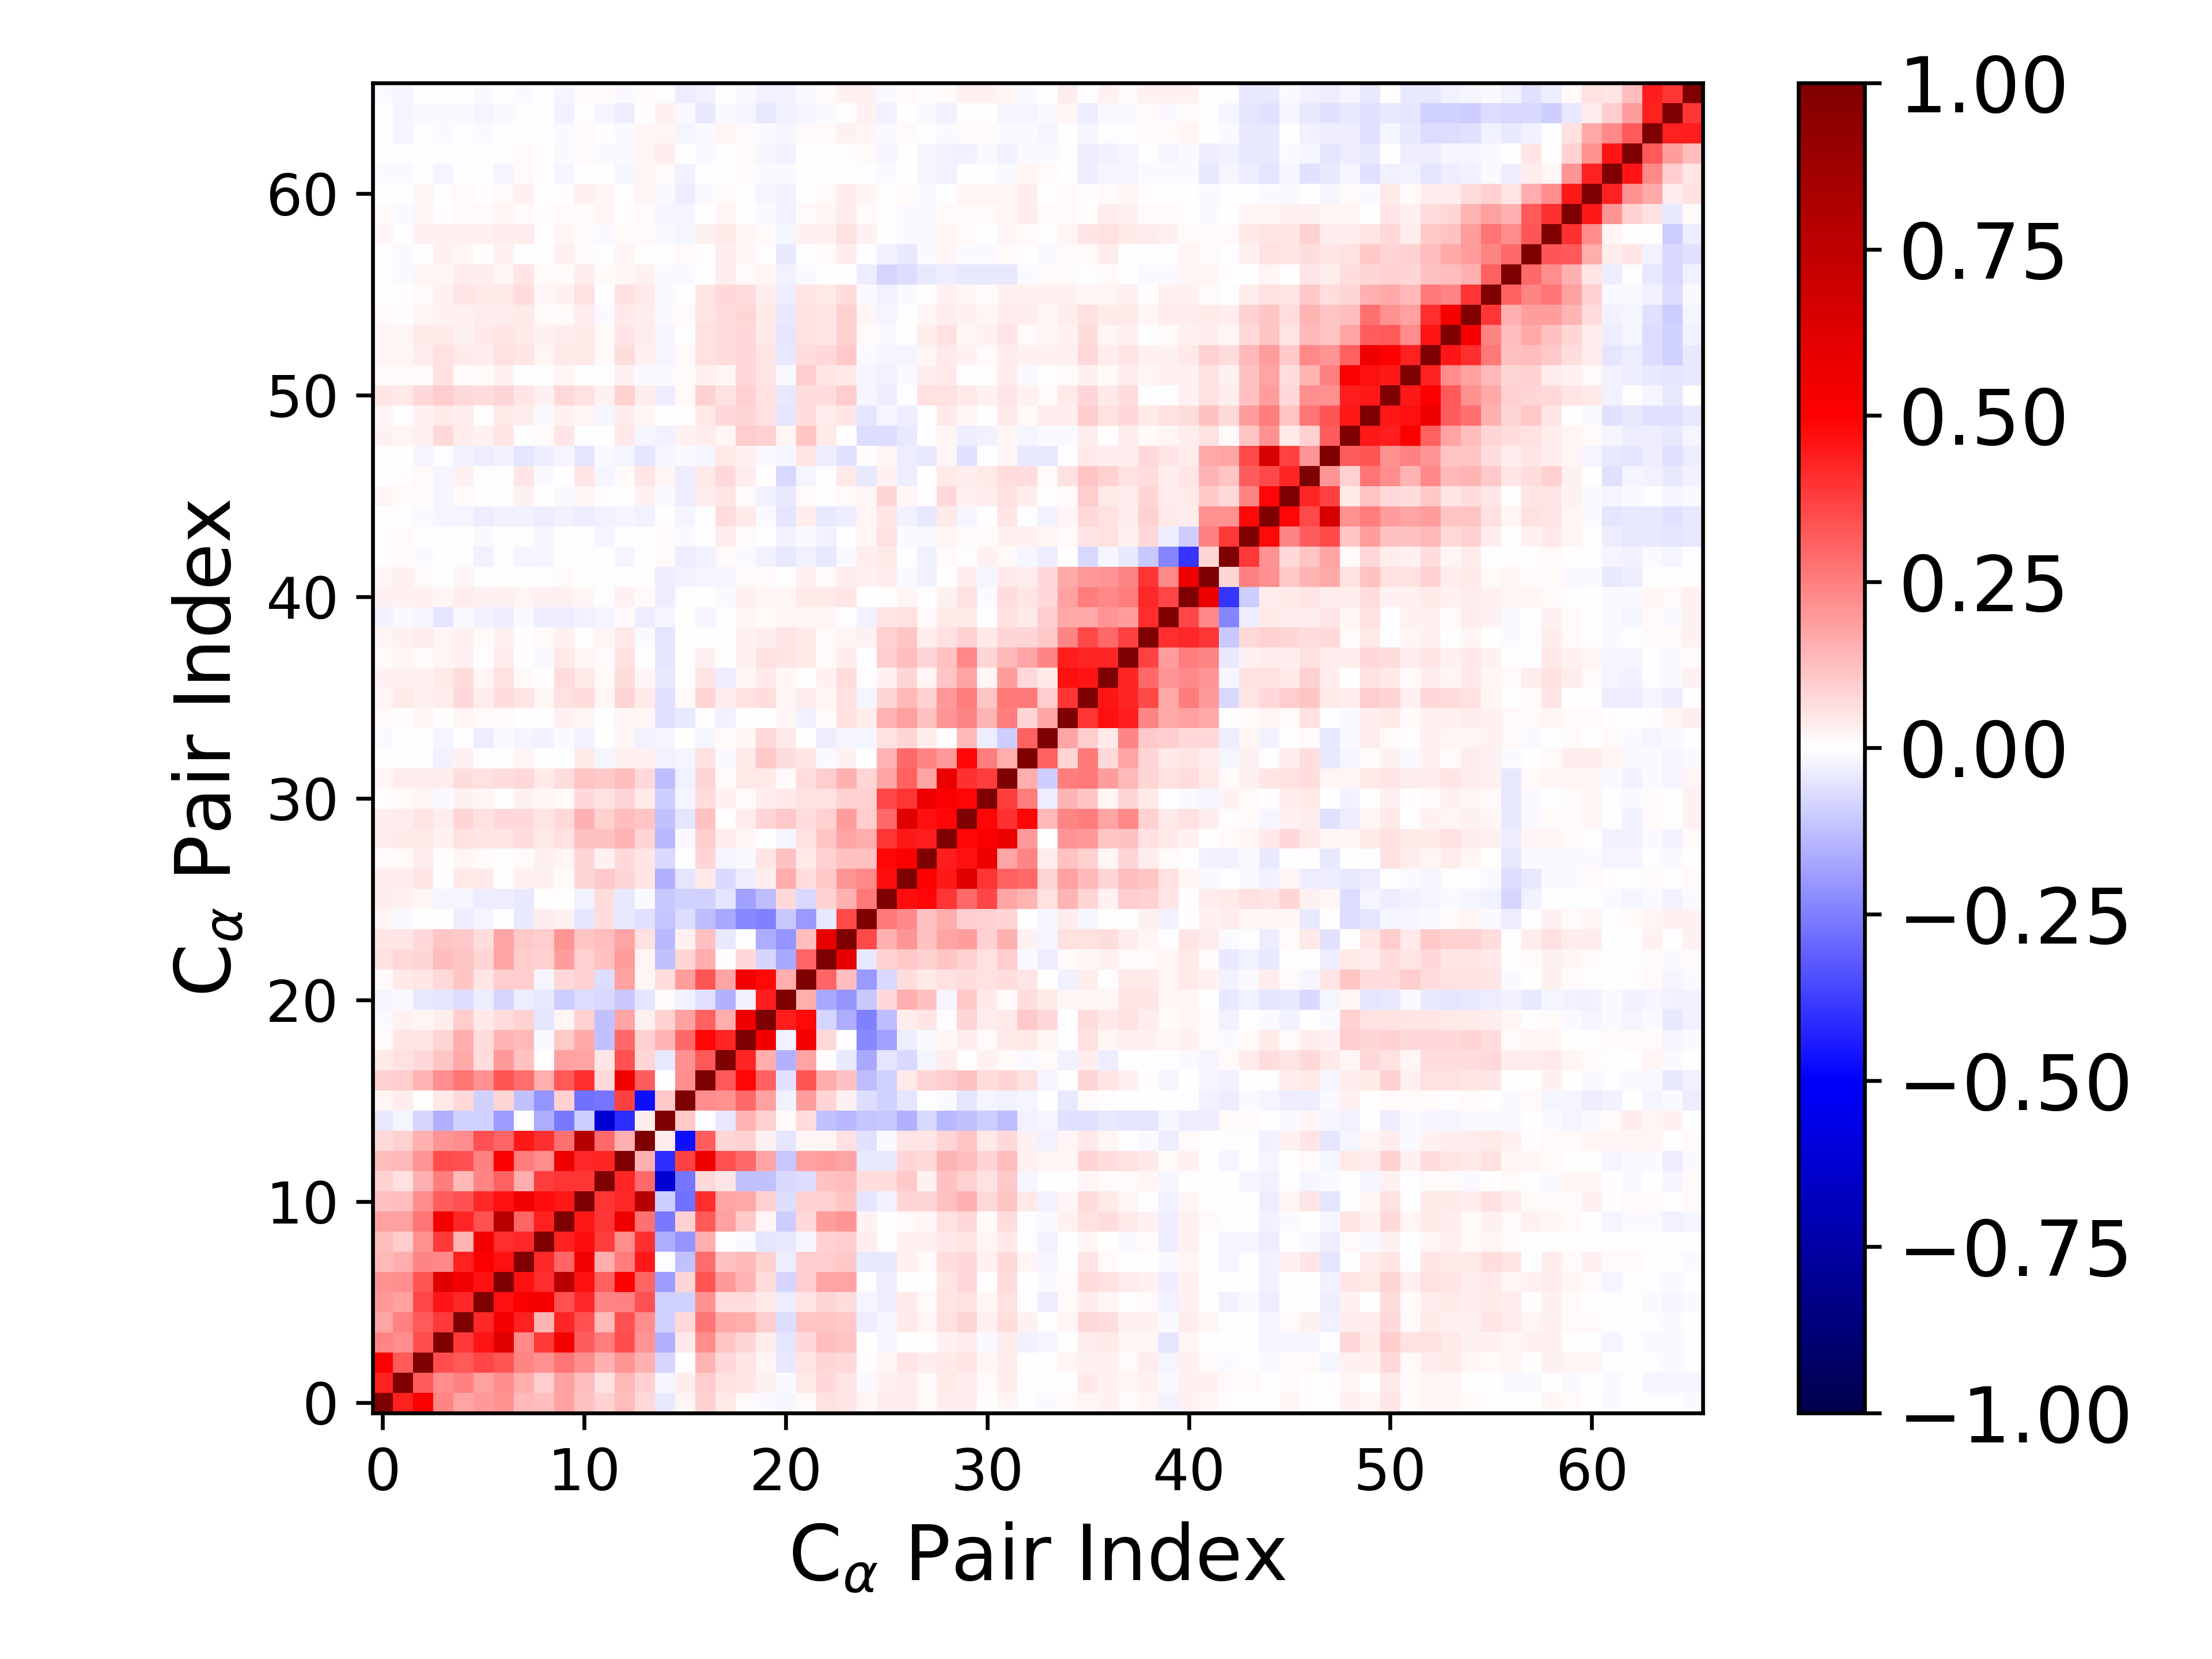

Values plotted in this chart, from the file beside it:
1.000000000000000000e+00, 4.343428032439680675e-01, 5.130304353067236534e-01, 2.373503025374649189e-01, 1.747017625852997080e-01, 2.025387751768961964e-01, 2.128617910412627656e-01, 1.360301570222637313e-01, 1.295346080457148996e-01, 1.817725228890401390e-01, 1.177320562026290401e-01, 8.625814046206368990e-02, 1.270206324661928843e-01, 7.491677484434143552e-02, -4.319073600876752878e-02, 2.204455781659150210e-02, 8.741018910717050783e-02, 4.287538214330603031e-02, 1.372825399530827085e-02, -8.853095223609044537e-03, -2.165735811815623288e-02, 1.060359885247039516e-02, 5.605903579201864523e-02, 5.160626955959372181e-02
4.343428032439680675e-01, 1.000000000000000000e+00, 3.264654941808753930e-01, 2.251087021857643145e-01, 2.477871146537166391e-01, 1.811118951499012253e-01, 2.255140535428898085e-01, 1.593372934983428024e-01, 9.392732607878977180e-02, 1.844987425448612883e-01, 1.265323312374923292e-01, 5.952703418247582562e-02, 1.336228475247909497e-01, 8.949994530512760116e-02, -1.944167379051101388e-02, 3.172639820076050832e-02, 1.007717123485738497e-01, 5.518664464462781638e-02, 5.057779227953861090e-02, 2.939643695518880800e-02, -8.317170983703523618e-03, 4.416618645415214262e-02, 7.274674697594356310e-02, 5.129489466985871771e-02
5.130304353067236534e-01, 3.264654941808753930e-01, 1.000000000000000000e+00, 3.508071256905180846e-01, 3.262748903424460001e-01, 3.600628562467616534e-01, 3.314358083829824775e-01, 2.414573444767841026e-01, 2.179087056274282563e-01, 2.704409492268634585e-01, 2.229167747295790480e-01, 1.486129360387018483e-01, 2.099558366413775690e-01, 1.542739732769328742e-01, -7.854631131616668371e-02, 6.819517023864187302e-03, 1.477523887294285576e-01, 7.272681520109432196e-02, 5.145939662332175285e-02, 1.799321031229279833e-02, -4.067172957383421994e-02, 4.925732256636716766e-02, 7.895039997481977101e-02, 7.630072375812400887e-02
2.373503025374649189e-01, 2.251087021857643145e-01, 3.508071256905180846e-01, 1.000000000000000000e+00, 3.864396620168610297e-01, 4.559457052340899486e-01, 6.117864193604067857e-01, 2.324123687654097992e-01, 3.878211116280543269e-01, 5.454819892814161131e-01, 3.203070531287646738e-01, 2.565894505416464466e-01, 3.502486017889936409e-01, 2.069956642264553226e-01, -1.536712009648184829e-01, 4.309376063118944278e-02, 2.234524995545129622e-01, 1.162617971063526767e-01, 8.572549765073408934e-02, 3.301944539589925232e-02, -4.689457965658470201e-02, 7.147159656950856366e-02, 1.255316509994434393e-01, 1.123810017878843909e-01
1.747017625852997080e-01, 2.477871146537166391e-01, 3.262748903424460001e-01, 3.864396620168610297e-01, 1.000000000000000000e+00, 4.214972788735552034e-01, 5.384532232874635893e-01, 4.366283037525164890e-01, 1.412050686277280531e-01, 4.242664667047487126e-01, 3.386289258770390775e-01, 1.397821275406279651e-01, 3.413694754141382570e-01, 2.192915433574039175e-01, -8.672530150378156277e-02, 7.570756556581721697e-02, 2.702630936324402211e-01, 1.712363138669351637e-01, 1.580325674674880609e-01, 9.782538226555868854e-02, -6.250006088189966058e-02, 1.167986360594098355e-01, 1.098766487038140977e-01, 1.029538622076215937e-01
2.025387751768961964e-01, 1.811118951499012253e-01, 3.600628562467616534e-01, 4.559457052340899486e-01, 4.214972788735552034e-01, 1.000000000000000000e+00, 4.622421418039142638e-01, 5.090216460251497654e-01, 5.384350473553971561e-01, 3.405713465360770131e-01, 4.194297350687006265e-01, 2.416333554575986753e-01, 2.498117127872105936e-01, 3.385902636430305201e-01, -9.081316052331264710e-02, -9.218077401779928293e-02, 2.116650223289815169e-01, 6.254017916096339669e-02, 6.715579899732258828e-02, 3.915152720933999519e-02, -3.724275457769991166e-02, 5.319251923273874555e-02, 8.406721977264457191e-02, 6.975180070760966800e-02
2.128617910412627656e-01, 2.255140535428898085e-01, 3.314358083829824775e-01, 6.117864193604067857e-01, 5.384532232874635893e-01, 4.622421418039142638e-01, 1.000000000000000000e+00, 4.621169545269485646e-01, 4.070268989271231264e-01, 7.686187552122454303e-01, 4.686954887956039650e-01, 3.055818675533235051e-01, 5.054510140107730809e-01, 3.017375835125626904e-01, -1.879653027367025608e-01, 8.570324011977793754e-02, 3.350214318831605809e-01, 1.990587283690898879e-01, 1.422126324151136156e-01, 6.382413833727115793e-02, -8.539584992463275515e-02, 1.014781019098635745e-01, 1.742265233691304427e-01, 1.789575983992416630e-01
1.360301570222637313e-01, 1.593372934983428024e-01, 2.414573444767841026e-01, 2.324123687654097992e-01, 4.366283037525164890e-01, 5.090216460251497654e-01, 4.621169545269485646e-01, 1.000000000000000000e+00, 4.168282452767714807e-01, 3.018797999952332889e-01, 5.422952049459932589e-01, 1.591500268625433423e-01, 2.502772764871688538e-01, 4.523218835974732177e-01, -6.214372647550755330e-03, -1.244786267105886246e-01, 2.830416575137967850e-01, 1.175449505663146155e-01, 1.374101834207078765e-01, 8.875626828995912543e-02, -3.604270873608902276e-02, 9.473967083024302516e-02, 9.510838858629915016e-02, 1.039543921283210409e-01
1.295346080457148996e-01, 9.392732607878977180e-02, 2.179087056274282563e-01, 3.878211116280543269e-01, 1.412050686277280531e-01, 5.384350473553971561e-01, 4.070268989271231264e-01, 4.168282452767714807e-01, 1.000000000000000000e+00, 4.302093708523529458e-01, 4.739785783425076726e-01, 3.827966462937184011e-01, 2.261119685337688867e-01, 4.014522887625900371e-01, -1.603407880050022882e-01, -2.097621675645537920e-01, 1.634961860762498276e-01, 4.973999239454716254e-03, -1.152674458638095964e-02, -4.915118335401569977e-02, -4.493946545340726795e-02, -1.691054971201096796e-02, 9.173349611381435842e-02, 9.624705887832740725e-02
1.817725228890401390e-01, 1.844987425448612883e-01, 2.704409492268634585e-01, 5.454819892814161131e-01, 4.242664667047487126e-01, 3.405713465360770131e-01, 7.686187552122454303e-01, 3.018797999952332889e-01, 4.302093708523529458e-01, 1.000000000000000000e+00, 4.495583961225825820e-01, 3.952923534152416596e-01, 5.558051314164343948e-01, 2.787500296629634167e-01, -2.584430120991128010e-01, 9.331123210467315299e-02, 3.234632990314972312e-01, 1.862989271753193454e-01, 1.034940445490868388e-01, 1.993198364047586019e-02, -9.691743301365085550e-02, 7.227037057269217191e-02, 1.904023903813482077e-01, 2.041986050669705732e-01
1.177320562026290401e-01, 1.265323312374923292e-01, 2.229167747295790480e-01, 3.203070531287646738e-01, 3.386289258770390775e-01, 4.194297350687006265e-01, 4.686954887956039650e-01, 5.422952049459932589e-01, 4.739785783425076726e-01, 4.495583961225825820e-01, 1.000000000000000000e+00, 3.976580970383773450e-01, 4.163806827986042403e-01, 7.745014156878397005e-01, -9.481021048957505304e-02, -2.765457586129418943e-01, 4.123099080888518730e-01, 1.776611367231649696e-01, 1.670253295689555495e-01, 9.292568800732436962e-02, -6.436425748667130853e-02, 8.751547140902192490e-02, 9.211142427743798655e-02, 1.153937426656926751e-01
8.625814046206368990e-02, 5.952703418247582562e-02, 1.486129360387018483e-01, 2.565894505416464466e-01, 1.397821275406279651e-01, 2.416333554575986753e-01, 3.055818675533235051e-01, 1.591500268625433423e-01, 3.827966462937184011e-01, 3.952923534152416596e-01, 3.976580970383773450e-01, 1.000000000000000000e+00, 4.245772269782049357e-01, 2.967199099630318804e-01, -6.210824684838944787e-01, -2.710597867445993514e-01, 7.740383555178011188e-02, 5.349439086041711533e-02, -1.173551708466273880e-01, -1.205983314376479626e-01, -7.761972535210860669e-02, -6.836054307671786401e-02, 1.209953484749304864e-01, 1.265238960218672826e-01
1.270206324661928843e-01, 1.336228475247909497e-01, 2.099558366413775690e-01, 3.502486017889936409e-01, 3.413694754141382570e-01, 2.498117127872105936e-01, 5.054510140107730809e-01, 2.502772764871688538e-01, 2.261119685337688867e-01, 5.558051314164343948e-01, 4.163806827986042403e-01, 4.245772269782049357e-01, 1.000000000000000000e+00, 1.556434428036902184e-01, -4.071406525661017684e-01, 3.718731247259587369e-01, 5.535527180522962221e-01, 3.410058645576490299e-01, 2.956792877564282662e-01, 1.725625972191110469e-01, -1.052316140773311981e-01, 1.869711899391307552e-01, 1.910956471390305167e-01, 1.760171397801292004e-01
7.491677484434143552e-02, 8.949994530512760116e-02, 1.542739732769328742e-01, 2.069956642264553226e-01, 2.192915433574039175e-01, 3.385902636430305201e-01, 3.017375835125626904e-01, 4.523218835974732177e-01, 4.014522887625900371e-01, 2.787500296629634167e-01, 7.745014156878397005e-01, 2.967199099630318804e-01, 1.556434428036902184e-01, 1.000000000000000000e+00, 3.424159220461816394e-02, -4.756953301573934034e-01, 3.133784384501746567e-01, 8.402732149988086097e-02, 8.955221855891379312e-02, 3.052093894942650709e-02, -5.197459368809900088e-02, 1.917355845544411325e-02, 2.324894210754603271e-02, 5.896327627471143612e-02
-4.319073600876752878e-02, -1.944167379051101388e-02, -7.854631131616668371e-02, -1.536712009648184829e-01, -8.672530150378156277e-02, -9.081316052331264710e-02, -1.879653027367025608e-01, -6.214372647550755330e-03, -1.603407880050022882e-01, -2.584430120991128010e-01, -9.481021048957505304e-02, -6.210824684838944787e-01, -4.071406525661017684e-01, 3.424159220461816394e-02, 1.000000000000000000e+00, 1.041008360172048647e-01, -1.327999533227283355e-03, -4.392334464729218818e-02, 1.414509266573882595e-01, 8.935313006403346192e-02, 1.240252393302759305e-02, 6.478250058588645721e-02, -1.203941437765290445e-01, -1.349280433461496898e-01
2.204455781659150210e-02, 3.172639820076050832e-02, 6.819517023864187302e-03, 4.309376063118944278e-02, 7.570756556581721697e-02, -9.218077401779928293e-02, 8.570324011977793754e-02, -1.244786267105886246e-01, -2.097621675645537920e-01, 9.331123210467315299e-02, -2.765457586129418943e-01, -2.710597867445993514e-01, 3.718731247259587369e-01, -4.756953301573934034e-01, 1.041008360172048647e-01, 1.000000000000000000e+00, 2.240609658089229572e-01, 2.160508859280771687e-01, 2.944068008063788766e-01, 1.873950473237027958e-01, -2.471521045706125477e-02, 1.946860479108087905e-01, 8.414543408037553074e-02, 2.763906405906028929e-02
8.741018910717050783e-02, 1.007717123485738497e-01, 1.477523887294285576e-01, 2.234524995545129622e-01, 2.702630936324402211e-01, 2.116650223289815169e-01, 3.350214318831605809e-01, 2.830416575137967850e-01, 1.634961860762498276e-01, 3.234632990314972312e-01, 4.123099080888518730e-01, 7.740383555178011188e-02, 5.535527180522962221e-01, 3.133784384501746567e-01, -1.327999533227283355e-03, 2.240609658089229572e-01, 1.000000000000000000e+00, 3.215433102393427944e-01, 4.900110542552591486e-01, 3.094576071323988375e-01, -6.109835333395536444e-02, 3.304226437167003816e-01, 1.569006194693650380e-01, 1.214282872658589557e-01
4.287538214330603031e-02, 5.518664464462781638e-02, 7.272681520109432196e-02, 1.162617971063526767e-01, 1.712363138669351637e-01, 6.254017916096339669e-02, 1.990587283690898879e-01, 1.175449505663146155e-01, 4.973999239454716254e-03, 1.862989271753193454e-01, 1.776611367231649696e-01, 5.349439086041711533e-02, 3.410058645576490299e-01, 8.402732149988086097e-02, -4.392334464729218818e-02, 2.160508859280771687e-01, 3.215433102393427944e-01, 1.000000000000000000e+00, 4.274413806076198807e-01, 1.635250189610486238e-01, -1.541024997576139477e-01, 1.720963820557016022e-01, 2.937919000785624703e-04, -4.202859933888816735e-02
1.372825399530827085e-02, 5.057779227953861090e-02, 5.145939662332175285e-02, 8.572549765073408934e-02, 1.580325674674880609e-01, 6.715579899732258828e-02, 1.422126324151136156e-01, 1.374101834207078765e-01, -1.152674458638095964e-02, 1.034940445490868388e-01, 1.670253295689555495e-01, -1.173551708466273880e-01, 2.956792877564282662e-01, 8.955221855891379312e-02, 1.414509266573882595e-01, 2.944068008063788766e-01, 4.900110542552591486e-01, 4.274413806076198807e-01, 1.000000000000000000e+00, 5.513778669458997417e-01, -3.097912272229140160e-02, 5.367331989312121854e-01, 7.687234334761150478e-02, -6.731311935616055356e-03
-8.853095223609044537e-03, 2.939643695518880800e-02, 1.799321031229279833e-02, 3.301944539589925232e-02, 9.782538226555868854e-02, 3.915152720933999519e-02, 6.382413833727115793e-02, 8.875626828995912543e-02, -4.915118335401569977e-02, 1.993198364047586019e-02, 9.292568800732436962e-02, -1.205983314376479626e-01, 1.725625972191110469e-01, 3.052093894942650709e-02, 8.935313006403346192e-02, 1.873950473237027958e-01, 3.094576071323988375e-01, 1.635250189610486238e-01, 5.513778669458997417e-01, 1.000000000000000000e+00, 4.427203647018822519e-01, 4.789071170288046742e-01, -7.872305920828370773e-02, -1.580154048167277392e-01
-2.165735811815623288e-02, -8.317170983703523618e-03, -4.067172957383421994e-02, -4.689457965658470201e-02, -6.250006088189966058e-02, -3.724275457769991166e-02, -8.539584992463275515e-02, -3.604270873608902276e-02, -4.493946545340726795e-02, -9.691743301365085550e-02, -6.436425748667130853e-02, -7.761972535210860669e-02, -1.052316140773311981e-01, -5.197459368809900088e-02, 1.240252393302759305e-02, -2.471521045706125477e-02, -6.109835333395536444e-02, -1.541024997576139477e-01, -3.097912272229140160e-02, 4.427203647018822519e-01, 1.000000000000000000e+00, 1.566132858533073879e-01, -1.700056531608480914e-01, -2.041113058503030986e-01
1.060359885247039516e-02, 4.416618645415214262e-02, 4.925732256636716766e-02, 7.147159656950856366e-02, 1.167986360594098355e-01, 5.319251923273874555e-02, 1.014781019098635745e-01, 9.473967083024302516e-02, -1.691054971201096796e-02, 7.227037057269217191e-02, 8.751547140902192490e-02, -6.836054307671786401e-02, 1.869711899391307552e-01, 1.917355845544411325e-02, 6.478250058588645721e-02, 1.946860479108087905e-01, 3.304226437167003816e-01, 1.720963820557016022e-01, 5.367331989312121854e-01, 4.789071170288046742e-01, 1.566132858533073879e-01, 1.000000000000000000e+00, 2.971156964656817001e-01, 1.277285762259917357e-01
5.605903579201864523e-02, 7.274674697594356310e-02, 7.895039997481977101e-02, 1.255316509994434393e-01, 1.098766487038140977e-01, 8.406721977264457191e-02, 1.742265233691304427e-01, 9.510838858629915016e-02, 9.173349611381435842e-02, 1.904023903813482077e-01, 9.211142427743798655e-02, 1.209953484749304864e-01, 1.910956471390305167e-01, 2.324894210754603271e-02, -1.203941437765290445e-01, 8.414543408037553074e-02, 1.569006194693650380e-01, 2.937919000785624703e-04, 7.687234334761150478e-02, -7.872305920828370773e-02, -1.700056531608480914e-01, 2.971156964656817001e-01, 1.000000000000000000e+00, 5.881965396823279901e-01
5.160626955959372181e-02, 5.129489466985871771e-02, 7.630072375812400887e-02, 1.123810017878843909e-01, 1.029538622076215937e-01, 6.975180070760966800e-02, 1.789575983992416630e-01, 1.039543921283210409e-01, 9.624705887832740725e-02, 2.041986050669705732e-01, 1.153937426656926751e-01, 1.265238960218672826e-01, 1.760171397801292004e-01, 5.896327627471143612e-02, -1.349280433461496898e-01, 2.763906405906028929e-02, 1.214282872658589557e-01, -4.202859933888816735e-02, -6.731311935616055356e-03, -1.580154048167277392e-01, -2.041113058503030986e-01, 1.277285762259917357e-01, 5.881965396823279901e-01, 1.000000000000000000e+00
1.861947411410454223e-02, -9.259587346042909284e-03, 6.902015093684028477e-03, 1.776741960942814121e-03, -3.788082635843177670e-02, -1.736048846317589725e-02, -7.651670441124434029e-03, -4.445226497114272007e-02, 3.384736870223725713e-02, 3.075617745080769586e-02, -5.453459151807588806e-02, 6.625965009834572372e-02, -4.407490367295088807e-02, -5.586171404706221505e-02, -1.115466327304571598e-01, -6.538059869740350805e-02, -1.287381273986492047e-01, -1.709849794098985687e-01, -2.272888090922490223e-01, -2.454817345770229642e-01, -1.091566322518051357e-01, -2.010428600871489446e-01, -4.076784190269994862e-02, 3.574195740744715022e-01
3.207096778727464709e-02, 3.116278043096306488e-02, 1.789648353952861745e-02, -2.307584437614353459e-02, -1.584960565253425158e-02, -3.376765752033315110e-02, -3.407230436277540464e-02, -4.352546169964074257e-02, 4.301214256151376404e-03, 7.722757340638156803e-03, -2.539683263669186702e-02, 6.664833502582978575e-02, -4.585919548827242787e-02, -1.545856285860291827e-02, -1.026173945971937812e-01, -9.202154288598778098e-02, -8.794870639374462173e-02, -5.187082581657124353e-02, -1.843297623186480050e-01, -1.268773061086208020e-01, 7.365277339771100773e-02, -7.338197122502404524e-02, 9.317925044456631944e-02, 1.489851443625036798e-01
3.406884856702015185e-02, 3.715444767075586074e-02, 4.837787568848971737e-02, 2.072338531280043788e-03, 4.046108542521221346e-02, 4.251388074766655062e-02, 7.189352451744081794e-03, 2.372558613134099700e-02, 2.478728314458166285e-02, 1.462054755920431590e-02, 8.300978446629232732e-02, 1.077222903730970099e-01, 8.065484150603663416e-02, 5.033249263418516917e-02, -1.535422864453600267e-01, -5.246878431407307752e-02, 4.191675399088753279e-02, -7.584299505414578146e-02, -3.646878323934285571e-02, 3.165049668699751462e-02, 1.575312621343778197e-01, 6.764100707542067270e-02, 1.082310633871152311e-01, 2.060161864017714395e-01
1.420310045917871911e-02, 8.167400596937239229e-03, 3.471587748056031292e-02, 5.528832723653685603e-03, 2.227027797979489951e-02, 1.501534261471271572e-02, -3.525769235254040527e-04, 8.730117511604167796e-03, 2.976496041585243932e-02, 1.780309054437128821e-02, 7.832587300926895091e-02, 2.708311516526702364e-02, 7.483667802467018626e-02, 4.696000821932587443e-02, -7.504901052568406505e-02, -7.220046303941468277e-03, 8.245998085864947313e-02, -1.563291072636751114e-02, -1.147361775862541268e-02, 5.077807298337566611e-02, 1.216653184487648254e-01, 4.657393813770877716e-02, 9.159653777030481170e-02, 1.216621955133843219e-01
3.469447187737337984e-02, 4.111613269388334629e-02, 4.542844315442217534e-02, 2.385742114474192696e-02, 6.004194626009003860e-02, 5.392920373647721449e-02, 4.981777026308160938e-02, 6.535063401470125877e-02, 4.388139307429744784e-02, 6.044271278944199355e-02, 1.201696417821907087e-01, 1.196071836551899914e-01, 1.472190909618744936e-01, 7.823080233398073402e-02, -1.373854601483920357e-01, -1.525184636591988066e-02, 9.996773075339925041e-02, 3.440930052968804026e-02, 2.127925079952431436e-02, -2.910917024410262718e-03, -1.865785549434976695e-02, 5.785220597042441820e-02, 1.115476793120113025e-01, 1.782927409755440396e-01
3.402449464759810943e-02, 3.893720226137015877e-02, 5.370410916131827112e-02, 3.428304960393602219e-02, 8.473931059289140089e-02, 5.509402979340132650e-02, 7.286389327095689483e-02, 7.101399548984421717e-02, 4.843869041874755005e-02, 7.465618963203279890e-02, 1.545713076495301430e-01, 8.953902894139398327e-02, 1.304039587804128320e-01, 1.121376409572957533e-01, -1.194828091487207256e-01, -4.968986162860943717e-02, 1.229056919565598982e-01, 9.309120220801542136e-05, 3.441361501763928049e-02, 7.861544287510471851e-02, 1.025219366929902010e-01, 6.959149108001193296e-02, 8.849657088358865720e-02, 1.881693229005911849e-01
3.537671222142933000e-03, 1.465121721420976561e-02, 1.978065851454757426e-02, -1.347444288055542512e-02, 2.787739466921222362e-02, 1.708245468791937810e-02, 2.530344929342356018e-04, 2.617153359581358626e-02, 1.614712281359972912e-02, 1.027404987352889543e-02, 7.523924514252260110e-02, 5.777055830358116678e-02, 7.838375163683043712e-02, 4.286515519620834325e-02, -9.580171800109134328e-02, -2.120056526899935165e-02, 6.324441498018888719e-02, 2.597400428310446194e-02, 9.544464364845454962e-03, 3.256067290228979033e-02, 4.395337826437917955e-02, 5.812018114093195353e-02, 5.693688655486509043e-02, 8.831232831337748612e-02
2.008644191815068744e-02, 3.265952788437344323e-02, 3.126160626021312616e-02, 3.213394332369429868e-02, 6.931462616815924072e-02, 6.129407814416359263e-02, 6.962237379788095704e-02, 7.109801442169080832e-02, 4.310448573706313763e-02, 6.759203210877691437e-02, 1.110122877698218324e-01, 1.039166689893964296e-01, 1.260149681760951157e-01, 7.055838650508271248e-02, -1.311338952980597994e-01, -2.431048580851224300e-02, 8.559464864346259805e-02, 1.153506834820973610e-02, 4.067980785424032270e-02, 4.440438622247768613e-02, 8.033904858400393867e-03, 6.980524944213810368e-02, 9.688927815402643973e-02, 1.494946149628676169e-01
-5.041335884092916150e-03, -3.265418804510723631e-03, 6.263415105936530856e-03, -2.364718578603478005e-02, 3.107287927154666826e-02, -4.357533910178981035e-03, 2.257062657613394946e-03, 1.785280789140242588e-02, -2.324719188441587685e-03, -4.906143751669872141e-03, 4.201129229755395933e-02, -2.087870385236601650e-02, 2.684374818954904721e-02, 2.813691329790125178e-02, -2.706964229012214299e-02, -2.095291113588076959e-02, 5.540017353607675638e-02, -8.873896178475655303e-03, 4.658278734720102537e-02, 1.051970672413418822e-01, 6.443150874180648968e-02, 5.145418614488377756e-02, -9.509442772970604085e-03, 2.666245156991265547e-02
-1.191038815574152650e-02, -4.465193286029765091e-03, -7.267617658486123788e-03, -2.036474985866882498e-02, -2.267691922384591080e-03, -3.145650695156811810e-02, -1.545877730068751475e-02, -2.302380752665887306e-02, -2.944474498676536919e-02, -1.472505849292174776e-02, -2.641419712767561351e-02, 6.991592609376544483e-03, 2.027530242359075127e-02, -2.553936416643986379e-02, -2.067792904785860017e-02, 1.327100761344095084e-03, -2.000721127347538167e-02, 1.164557108338654980e-02, 1.631733135500847490e-02, 7.115448426274455229e-02, 4.454109736426120625e-02, 3.338075926861202615e-03, -3.904933728340249932e-02, -2.102825825889752254e-02
1.078564297059721351e-02, 3.576707246420206873e-03, 1.867153161946874876e-02, 4.858369750225259923e-03, 1.751892424996001965e-02, 8.831136450344388364e-03, 1.347332082274695260e-02, 4.244391422725800897e-04, -4.467314952676093294e-04, 2.553346093430127264e-02, 2.316468612163587876e-02, -2.716957462534743892e-03, 1.653692575261991177e-02, 1.722598017338382997e-02, -6.205322480503058791e-02, -4.150955489906078821e-02, 3.155101782815936638e-03, -2.957185865233834601e-02, -5.391869111798131171e-03, 7.453897897941975242e-03, 1.755157877713139219e-02, -2.588688305208336135e-02, 1.435893485620663886e-02, 5.978079472056808952e-02
1.573368648742890646e-02, 3.993929805514964682e-02, 2.480327610638657573e-02, 3.363171033870538534e-02, 7.350412488177893167e-02, 3.500148685661045450e-02, 6.496747075440972852e-02, 4.760982243350183468e-02, 1.818168458375579027e-02, 6.040550011634476107e-02, 7.004106481505334436e-02, 1.800645979184746504e-02, 8.261734381382491998e-02, 4.228486104997802170e-02, -5.708420546794695793e-02, 1.054995642302528937e-02, 8.072040375165294435e-02, 3.247460199723540414e-02, 5.485118537597247906e-02, 6.767601692063011931e-02, 1.649296845365834721e-02, 3.336454982626357868e-02, 1.965459876728342659e-02, 6.175211017387675222e-02
2.471309493355903705e-02, 3.082927650046744794e-02, 2.728115676493991781e-02, 3.986546220978559596e-02, 6.299316236799645807e-02, 2.145923584055879629e-02, 6.007293014103098905e-02, 8.357359711691369000e-03, 2.020556322288169363e-04, 6.575959815122009444e-02, 4.554980595426870449e-02, 7.840185425697830668e-03, 6.849736903260404686e-02, 2.335876503958501244e-02, -4.424425090713732939e-02, -2.568200236099597421e-03, 5.225783114654845851e-02, -3.801995771159021043e-02, 1.980482513882380127e-02, 4.071680252442887171e-02, 1.699955998636328361e-02, -6.682770040041607169e-04, 2.583976544032047518e-02, 6.460605674404582000e-02
8.425721098936689302e-03, 1.692736991087824550e-02, 1.244517349838340954e-02, 1.831287219878393810e-02, 2.938141784401299833e-02, -7.136757054083876783e-03, 3.405758523941125604e-02, 3.218270554473029520e-04, -8.801365211187706442e-03, 3.953331008727912349e-02, 2.332069697391769489e-02, 9.030362263692167171e-03, 6.145838275073338408e-02, 4.373340535889947843e-04, -5.352697751520092001e-02, 3.264725932059995162e-03, 2.418329644702725198e-02, 6.002572907630484081e-03, 3.050018882493754635e-02, 5.983819243125771542e-02, 5.214858194118613538e-02, 4.202138615253190462e-02, 8.711925724901349588e-03, 3.792512481223683091e-02
1.908716100263073770e-02, 3.102105401831202480e-02, 3.729820508788361799e-02, 1.698373248374561439e-02, 2.884118715058738014e-02, 1.365085215705296937e-02, 2.736956139587333123e-02, 5.176126866738519142e-03, 1.110657715361227336e-02, 2.789009575195490129e-02, -1.132174319616493325e-03, 1.977133521792687545e-02, 4.033629966468370992e-02, -1.186072585450937203e-02, -4.787916884743591978e-02, 5.573927233872873546e-03, 1.300928807407677416e-03, -7.227667579347785143e-03, 2.752543223029905312e-02, 3.254818839833616834e-02, 5.339799535676038184e-02, 4.404660254866660241e-02, 1.080061937622606855e-02, 1.970480445511919865e-02
-2.574264095147468442e-02, -1.161790703631315411e-02, -1.663750547357012097e-02, -4.970624415665945289e-02, -1.208079462134539761e-02, -2.805080010067359172e-02, -3.660901670835927518e-02, -1.514160356392468647e-02, -3.315247569826663271e-02, -3.676035153849816633e-02, -2.836046232893877847e-02, -1.589982028225227564e-02, 1.319574956255662422e-02, -3.835008545866283591e-02, -2.343432995813395439e-02, 7.627082455679941135e-03, -1.881736271370653552e-02, -2.435818133518173698e-03, 2.060942588835327008e-02, 1.329245360526156404e-02, 1.711525683749724053e-02, 2.036177745327195573e-02, 2.188267580726077632e-02, -5.372017677906522348e-03
2.436233011175725424e-02, 2.922524738214308387e-02, 3.071069367687994864e-02, 2.179686791967938922e-02, 3.347235445776295532e-02, 2.691228527953478875e-02, 2.543626119190210005e-02, 1.674227756812458542e-02, 2.619572714511548411e-02, 2.458545663345333698e-02, 1.737700298789186804e-02, -1.402650748244573583e-03, 2.775469492417623196e-02, 1.450432184797856815e-02, -3.316413638190877228e-02, -4.409394292949443857e-03, 5.116850647346632940e-03, -1.086316980341249343e-02, 2.472389143450220636e-02, 1.926956591536043567e-02, 1.757406579233055169e-02, 4.295152703554302315e-02, 4.232287182615917381e-02, 4.699731251558857820e-02
1.742767521832887939e-02, 2.686642133846716199e-02, 1.106184630008152925e-02, -1.801756237834118779e-03, 2.036153459185629025e-02, -5.935004604409058193e-03, 3.984261520533220052e-03, 3.605519756581941257e-04, -4.941798398815900294e-03, 1.339682158952861489e-02, 7.375784614682695181e-03, -2.167259084838193701e-03, 4.955766458901132709e-03, 4.261590081573150141e-03, -3.242039549631287737e-02, -2.865511425645465848e-02, -1.761915200446378255e-02, -1.719453230161707702e-02, 9.113470244174314699e-03, 1.162497209706116197e-02, -3.559961593800235052e-03, 2.675888708805385791e-02, 8.557712680066274433e-03, 3.794942964184676304e-02
2.897816149700917568e-03, 1.360566000819271246e-02, -8.727485566564507219e-03, 5.130367590583102648e-03, -1.127068872213964415e-03, -2.565823343467680054e-02, -6.657683930124781192e-03, -1.732127676543283867e-02, -1.671157155676808795e-02, -3.014354367554199221e-03, -7.041749042198593503e-03, 6.579297351121775328e-03, -1.661910052804600052e-02, -4.026031389128085017e-03, 1.010509721287055837e-02, -3.675641505424524086e-02, -2.510496319931179027e-02, 1.476299173871551372e-02, -1.533145889083830163e-02, -2.631227715993754435e-02, -4.482611135706364436e-02, -2.564320098946126780e-02, -4.330188266368174138e-02, -1.075965306545147333e-02
3.044460831677001707e-03, 9.917632729201236730e-03, -3.454874884041623032e-03, 1.163439133678886806e-03, 4.168021443750642187e-03, -1.119907618781971689e-02, -7.142661394500562227e-03, -5.387182139617379198e-03, -1.739864441396495737e-02, -2.067364510173382193e-03, -7.530073983979446509e-03, -2.182029279052325951e-02, -7.112470210957361899e-03, -5.364198535337673206e-03, 7.876087611477896461e-03, -1.063117438825524237e-02, 3.730840048259056931e-03, 3.747654264107184996e-02, 8.341378175410744944e-03, -7.455845569014524742e-03, -2.986633642720976783e-02, -9.254601618108955832e-03, -2.361732723552364965e-02, -4.461333057379095884e-03
4.329266172181053286e-03, -1.681526202488393214e-04, -1.389864079632614074e-02, -2.308773243227894498e-02, -1.712441872891098602e-02, -3.837192671389059312e-02, -3.122271093964695127e-02, -3.088825180557898745e-02, -3.751639916529123792e-02, -2.403798592355330110e-02, -3.630434992988525178e-02, -2.909402216095013927e-02, -2.211524845945803466e-02, -2.550212893086974131e-02, 2.767427978385390646e-04, -1.571756435473309690e-02, -9.561607361725020342e-04, 6.411758787718176145e-02, 4.561049679746412289e-02, -1.143005504480915611e-02, -5.089069171022689991e-02, 3.162966857208068111e-02, -4.491190789153998164e-02, -3.361705947958913698e-02
2.072801427830918766e-02, 1.498553967714187293e-02, 1.008665297096738959e-02, -1.899369244258387532e-02, 1.180834903953451552e-02, 3.582405961247452173e-03, -7.599656417062217000e-03, 2.973162283968234024e-02, 1.762591591517629784e-03, -9.465902723232949220e-03, 2.025227795904562672e-02, 6.890675222653751091e-03, -5.947759820774479794e-04, 2.941069638175029116e-02, -1.196779552693152081e-02, -3.505209990579479656e-02, 3.168174820059168478e-02, 4.840065271920084705e-02, 1.122857692487952419e-02, -2.913350290206043885e-02, -4.101236058409253593e-02, 8.371463404715737480e-03, -3.022037042553673246e-03, 1.033707437588507298e-02
3.727107175709766084e-03, 1.431419432030361970e-03, 1.523079194649840269e-02, -1.624544266927397188e-02, 3.017275321052241555e-02, -3.703097249099705519e-03, 7.668448911434456138e-03, 4.699243291414299112e-02, -1.215889154119471210e-02, 2.861945745152530678e-03, 4.747172841924207631e-02, -2.264486323752893868e-02, 1.519434377407032771e-02, 4.739962520548692687e-02, 1.763558246754284506e-02, -3.431690976510353569e-02, 4.358363519793042457e-02, 7.760019552478936156e-02, 3.770995407298301239e-02, 4.156719557712589344e-03, -7.049451183647824359e-02, -1.744171482923837641e-02, -5.899809253047371034e-03, 4.172145034205434339e-02
6.852758492970276172e-03, 4.533790692083973679e-03, -1.899869595993208468e-02, -7.310649903291526440e-03, -2.816542527230267781e-02, -3.465092169835860825e-02, -2.366382201861996770e-02, -4.954015672555918404e-02, -3.579796091193709895e-02, -1.910119988514323922e-02, -5.255991243282066849e-02, -1.144766306995440887e-02, -1.686791717427281456e-02, -4.780719364451101877e-02, -1.929964813296246307e-02, -8.987557818155231248e-03, -1.679016548639966980e-02, 3.936864846190177986e-02, 3.120001882811671012e-02, -1.191350708393422095e-02, -2.262514610897673265e-02, 5.336656800935468681e-02, -3.192072081633983566e-02, -6.125428425527390530e-02
2.496634060633607516e-02, 2.144785953672710688e-02, 2.526993285160669678e-02, 7.437140056037534752e-02, 3.388761438881923715e-02, 2.392089522214781508e-02, 5.268275885334187253e-02, -3.043238352111547577e-03, 8.254917363192972729e-03, 4.724548031008742044e-02, -3.735325444653095003e-03, 1.395380783334689316e-03, 4.010692320865533178e-02, -2.068110972199818653e-02, -2.386428124848997620e-02, 3.030844699929680780e-02, 3.810472012298454086e-02, 1.955038789827465151e-02, 9.994539950577444043e-02, 9.246037500124287822e-02, 1.888273693304637693e-02, 1.136244835662459929e-01, 4.566601870147724007e-02, 7.550514880330133800e-03
1.757253778849753728e-02, 7.349476708372825427e-03, 2.548101162561614702e-02, 4.558547369612991895e-02, 3.445546399854216429e-02, 1.627168525242815621e-03, 4.012605393954802452e-02, 3.309452493728977374e-02, -8.437143402670115380e-03, 2.385035971785445102e-02, 2.115616057531868183e-02, -2.117422100521048831e-02, 3.832521462773430532e-02, 1.718175667634488923e-02, -2.570191888612841286e-04, 1.328477271719629652e-03, 3.990559822724836642e-02, 7.256299646484813681e-02, 8.516062729929584074e-02, 5.604988285041134083e-02, -4.974243383828178683e-02, 6.877733687310128019e-02, 3.265067487152777809e-02, 4.910648366306970963e-02
4.805249202891365840e-02, 3.907172838962064132e-02, 7.203219972389156289e-02, 9.491756364679929114e-02, 7.262115203352376147e-02, 6.507065975301437599e-02, 8.299561267494923178e-02, 4.762470246381563660e-02, 2.793646272746961798e-02, 7.468707835407849271e-02, 6.052735913785942112e-02, 2.844143712584316919e-02, 8.798408090640870427e-02, 3.809794756342794325e-02, -3.304058509912164571e-02, 1.341091335093453837e-02, 9.366015006326687542e-02, 6.018040243349919577e-02, 9.107620391931929571e-02, 5.828875344468315706e-02, -4.031055833952568168e-02, 6.566323502146456659e-02, 6.428973491570270926e-02, 9.768967889454038822e-02
1.167073030542113178e-02, 1.196278287145628727e-02, 1.182215760807276729e-02, 5.482959038303511501e-02, 1.212636266363269037e-02, 1.082751947977738001e-02, 2.559526865082383321e-02, -3.537928405192432529e-04, -1.687165730820872262e-04, 2.276434613399114237e-02, 3.763727198177211752e-03, -5.715915510362650810e-03, 2.411637384208839205e-02, -1.153525846527931643e-02, -1.437674061966979014e-02, 1.071821853250118015e-02, 2.358034193852360377e-02, 2.070952602538075546e-02, 7.096990674384673348e-02, 5.451169612841548495e-02, -1.200477054182803871e-02, 9.400071510808592767e-02, 5.340498614243088804e-02, 4.150893415921141222e-02
1.781860683696002978e-02, 1.915628513298707480e-02, 3.527722809636808093e-02, 5.982245737924538759e-02, 4.588737264034378066e-02, 3.398368827197979780e-02, 5.607492069327373735e-02, 4.700017621974855037e-02, 1.609196030049266091e-02, 4.219422147446486721e-02, 3.917018950464937199e-02, 8.868970100201430812e-03, 6.529393942844252674e-02, 2.798345638304390592e-02, -2.316477994290361969e-02, 7.888731499828207858e-03, 5.755911598146080943e-02, 6.753620126884696262e-02, 7.608702802765071604e-02, 4.765026147703822768e-02, -4.652699822695331028e-02, 6.885484896250988751e-02, 7.153948032109956612e-02, 1.041941484414377894e-01
2.323340587209717784e-02, 2.143609279729898412e-02, 4.048677959677148691e-02, 4.671669915962015085e-02, 2.850402648531605646e-02, 4.303801890021947268e-02, 4.697096622913865538e-02, 4.057273629805455140e-02, 2.381277762329928396e-02, 3.852968817305128801e-02, 4.367603085613301628e-02, 1.278970227803961045e-02, 5.358452615265840019e-02, 3.837953347511753599e-02, -1.964572178780569015e-02, -1.919708842296230164e-03, 6.084945415963061849e-02, 6.597712162553913406e-02, 7.716762642084704082e-02, 4.058582362933788740e-02, -4.687987207046034194e-02, 5.966960368168051226e-02, 4.778186181165920698e-02, 9.008227202504456854e-02
1.386456293490787375e-02, 7.542864055666512017e-03, 2.206091218417099292e-02, 2.796434481631758159e-02, 2.775168963135118266e-02, 3.447965645217390684e-02, 3.131622720232606072e-02, 3.992150602928858788e-02, 1.163996973137465356e-02, 1.491340395840825769e-02, 3.651681870737652491e-02, -1.125438805734479790e-02, 4.590875001740690048e-02, 3.254430777958346871e-02, -1.237292002624435124e-02, 7.909310165890880151e-03, 4.844736125569427260e-02, 6.765095741507934357e-02, 8.038554003949831273e-02, 4.169873343701840235e-02, -4.280861002746486760e-02, 6.107998470955163656e-02, 4.852463456492911442e-02, 9.145076330878579296e-02
4.007583794880854172e-03, 6.856000417558852193e-03, 1.102522062765181124e-02, 2.707985012453524576e-02, 4.802142961229868140e-02, 4.334578294580158225e-02, 4.500162319175825959e-02, 6.599258079391476239e-02, 1.583828929255582871e-02, 2.648885803497439198e-02, 5.653712144052575744e-02, 2.227339627966721646e-03, 5.795225699586291357e-02, 4.660620831452285534e-02, -1.106035472687262600e-02, 7.174605132620046804e-04, 5.297907572797378589e-02, 7.488053393644907019e-02, 6.324231593265147722e-02, 3.554695600045702092e-02, -3.544657313002547855e-02, 5.323114847152191770e-02, 4.546638874631554750e-02, 6.763012843202662050e-02
7.604417278592723144e-03, -8.955912274235861351e-03, 2.143823125132430715e-02, 1.694003996067417611e-02, 3.625242034896265092e-02, 3.875748739472546084e-02, 2.269333042248555810e-02, 4.872318824997746989e-02, 1.082274952528211945e-02, 1.226375458060688026e-02, 3.408070122157665777e-02, 1.196797907242685977e-02, 1.757521969003894916e-02, 2.665119046954618487e-02, -1.160074613015760897e-02, -1.472746908108062656e-02, 1.055849091792585882e-03, 3.878593991553243303e-02, 9.625964402599961056e-03, 1.654229732676961578e-02, -2.958685497488812779e-02, -1.000575697421420343e-02, 6.393341252475031634e-03, 7.803990948058345603e-03
3.615547474300687472e-03, -1.264381654449127368e-02, 2.856435420878136212e-03, 2.454535302550020504e-02, 1.652733242827272853e-02, 4.813500586106017089e-03, 2.411626744689330387e-02, -1.696607626309318793e-03, 5.278543388580570622e-03, 2.537387300177193494e-02, 8.811911456460696027e-03, -3.324929065193263887e-03, 1.569338011056614635e-02, 7.043877275813927724e-03, 2.147471770832045952e-03, 1.443178569190913842e-02, 6.903984447861850199e-03, 3.797711072895294110e-02, 2.169653219804585503e-02, -3.409059160595624780e-03, -4.379751964308312845e-02, 7.005632504765877885e-03, 1.057659289223911343e-02, 3.536906584079776983e-02
1.602847875776981790e-02, 4.249858517770576868e-03, 2.648883974945864805e-02, 2.443637896647395460e-02, 3.084942704446058670e-02, 2.481919972203474808e-02, 3.395615082195461987e-02, 3.827930433274470690e-02, 3.063476920497217818e-03, 1.916194203768407586e-02, 1.196920209884867053e-02, -8.207396660036071420e-03, 1.446496597151886165e-02, 1.487201601616448994e-02, -1.193862649687403923e-02, -2.074849477748700113e-02, 2.409474239131853893e-02, 3.968075632365482969e-02, 1.803014607162666677e-02, 1.377992396357144433e-02, -2.210436789426616783e-02, 2.791618789650211763e-02, 2.881589468519762942e-02, 6.244995441607453096e-02
9.942385740567747515e-03, -9.152811776496136767e-03, 1.574064556979579144e-02, 5.809638669940066745e-03, 9.649911338244521533e-03, 1.433520838190924761e-02, 1.742246908057728735e-02, 1.388639663733127333e-02, 5.395456963120091355e-03, 1.074440766162366133e-02, 1.365046980689780566e-02, 1.754372525302335881e-02, 6.135341300265120812e-03, 1.085051098157013665e-02, -1.628402658316941212e-02, -2.318325004551570825e-02, 6.545867013213564276e-03, 1.884571209931119179e-02, 4.468627353893304607e-03, -8.463748869659209334e-03, -2.950251435268062480e-02, 1.483583436527556587e-02, 2.086317603515180918e-02, 3.625112150695013885e-02
5.813383022799894009e-03, -3.274891013920886839e-03, 1.817250268521140855e-02, -8.870388294693605340e-04, 1.323333310654280226e-02, 5.789951753975879772e-03, 1.121575767486237066e-02, 2.801600934781264818e-02, 8.604964161650179022e-04, 3.173548670242170786e-03, 2.370272482164726899e-02, 1.989179319936191376e-02, 5.097046488484553630e-04, 1.808495158390793431e-02, -1.506983837260807493e-02, -3.786885384667960236e-02, -8.818032413167423839e-03, 9.935063559793386179e-03, -2.006442135120650554e-03, -1.718510775968191961e-02, -2.594645484462475629e-02, -3.354987851277739953e-03, 1.082876163596983680e-02, 3.882365071585676397e-02
... 5 more rows
